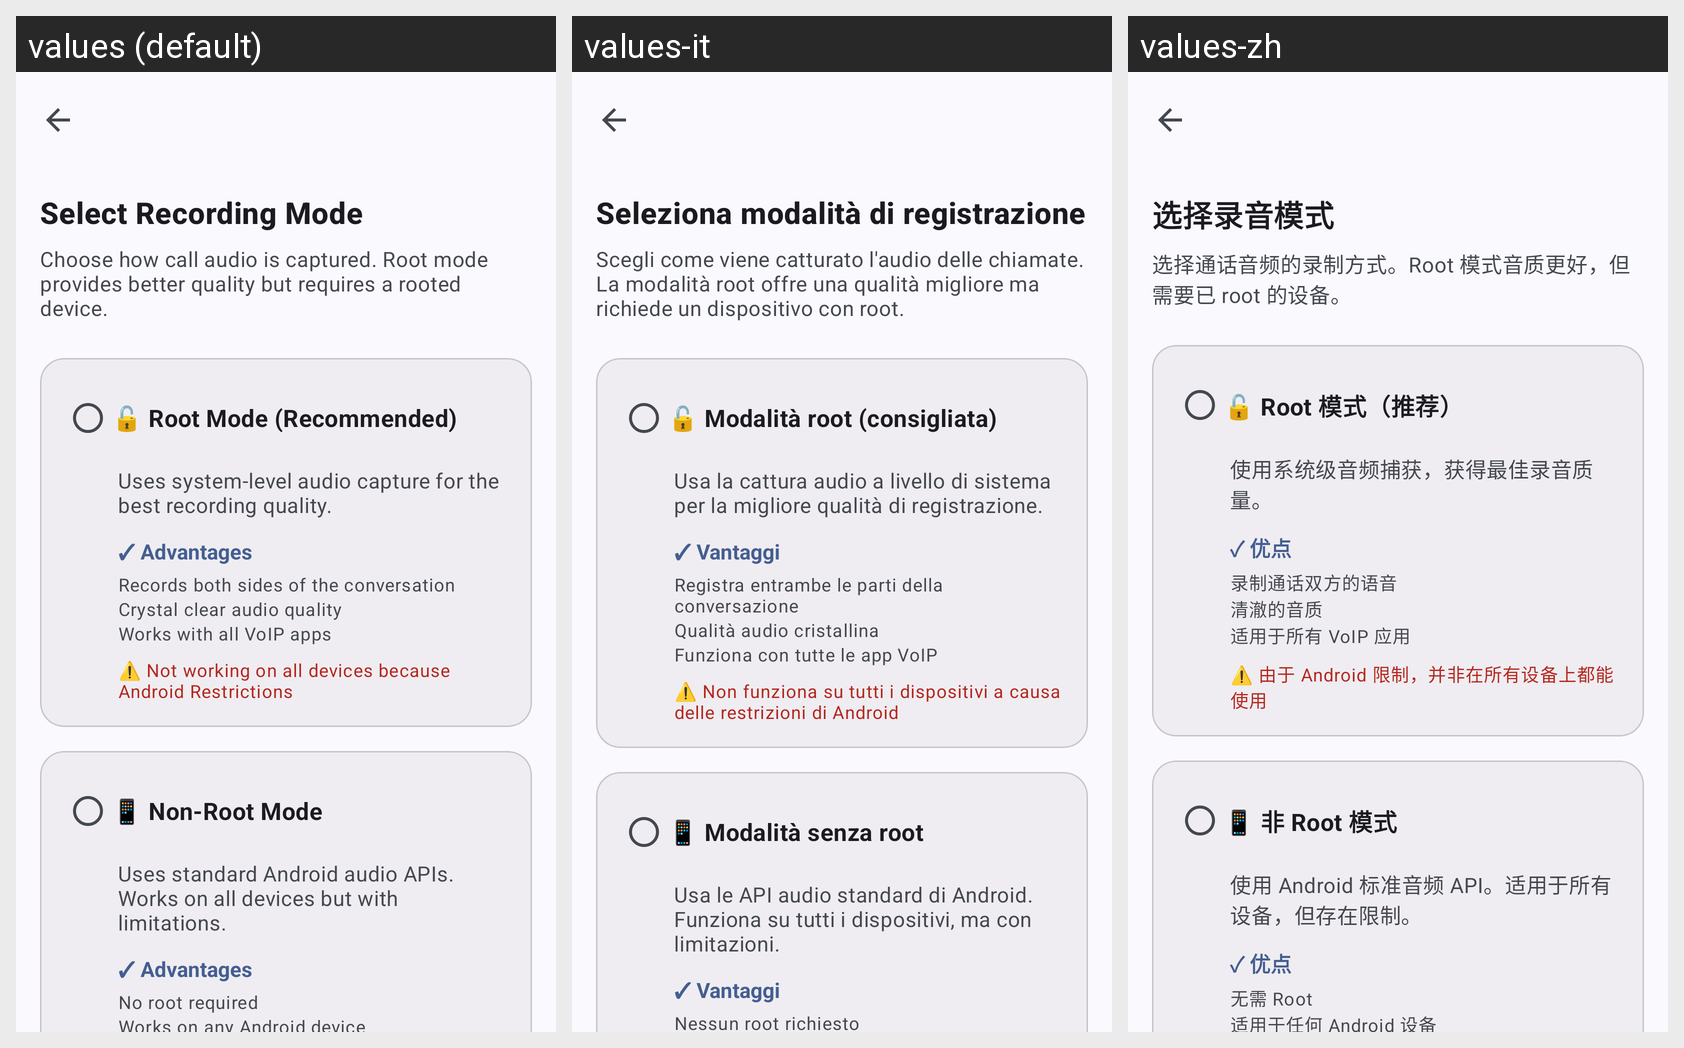

Translations of the strings shown on this Android screen, per locale in the grid:
Android screen res/layout/activity_call_recording_settings.xml rendered under 3 locales, left to right: values (default), values-it, values-zh. Device: Nexus 5 (rendered at 1080×1920; each locale shown at half size, 540×960, under a caption strip naming it); theme Theme.Material3.DynamicColors.DayNight.NoActionBar.
Other locales in the repository, not shown: values-ar, values-de, values-es, values-fr, values-in, values-iw, values-pt, values-ru, values-tr.
Strings drawn on this screen, with the default value and each locale's value (text and hints the layout hard-codes, and strings that could not be matched under every locale, appear in the picture but are not listed):

select_recording_mode
  values: Select Recording Mode
  values-it: Seleziona modalità di registrazione
  values-zh: 选择录音模式

recording_mode_description
  values: Choose how call audio is captured. Root mode provides better quality but requires a rooted device.
  values-it: Scegli come viene catturato l'audio delle chiamate. La modalità root offre una qualità migliore ma richiede un dispositivo con root.
  values-zh: 选择通话音频的录制方式。Root 模式音质更好，但需要已 root 的设备。

root_mode
  values: 🔓 Root Mode (Recommended)
  values-it: 🔓 Modalità root (consigliata)
  values-zh: 🔓 Root 模式（推荐）

root_mode_description
  values: Uses system-level audio capture for the best recording quality.
  values-it: Usa la cattura audio a livello di sistema per la migliore qualità di registrazione.
  values-zh: 使用系统级音频捕获，获得最佳录音质量。

advantages
  values: ✓ Advantages
  values-it: ✓ Vantaggi
  values-zh: ✓ 优点

root_advantage_1
  values: Records both sides of the conversation
  values-it: Registra entrambe le parti della conversazione
  values-zh: 录制通话双方的语音

root_advantage_2
  values: Crystal clear audio quality
  values-it: Qualità audio cristallina
  values-zh: 清澈的音质

root_advantage_3
  values: Works with all VoIP apps
  values-it: Funziona con tutte le app VoIP
  values-zh: 适用于所有 VoIP 应用

root_requirement
  values: ⚠️ Not working on all devices because Android Restrictions
  values-it: ⚠️ Non funziona su tutti i dispositivi a causa delle restrizioni di Android
  values-zh: ⚠️ 由于 Android 限制，并非在所有设备上都能使用

non_root_mode
  values: 📱 Non-Root Mode
  values-it: 📱 Modalità senza root
  values-zh: 📱 非 Root 模式

non_root_mode_description
  values: Uses standard Android audio APIs. Works on all devices but with limitations.
  values-it: Usa le API audio standard di Android. Funziona su tutti i dispositivi, ma con limitazioni.
  values-zh: 使用 Android 标准音频 API。适用于所有设备，但存在限制。

non_root_advantage_1
  values: No root required
  values-it: Nessun root richiesto
  values-zh: 无需 Root
